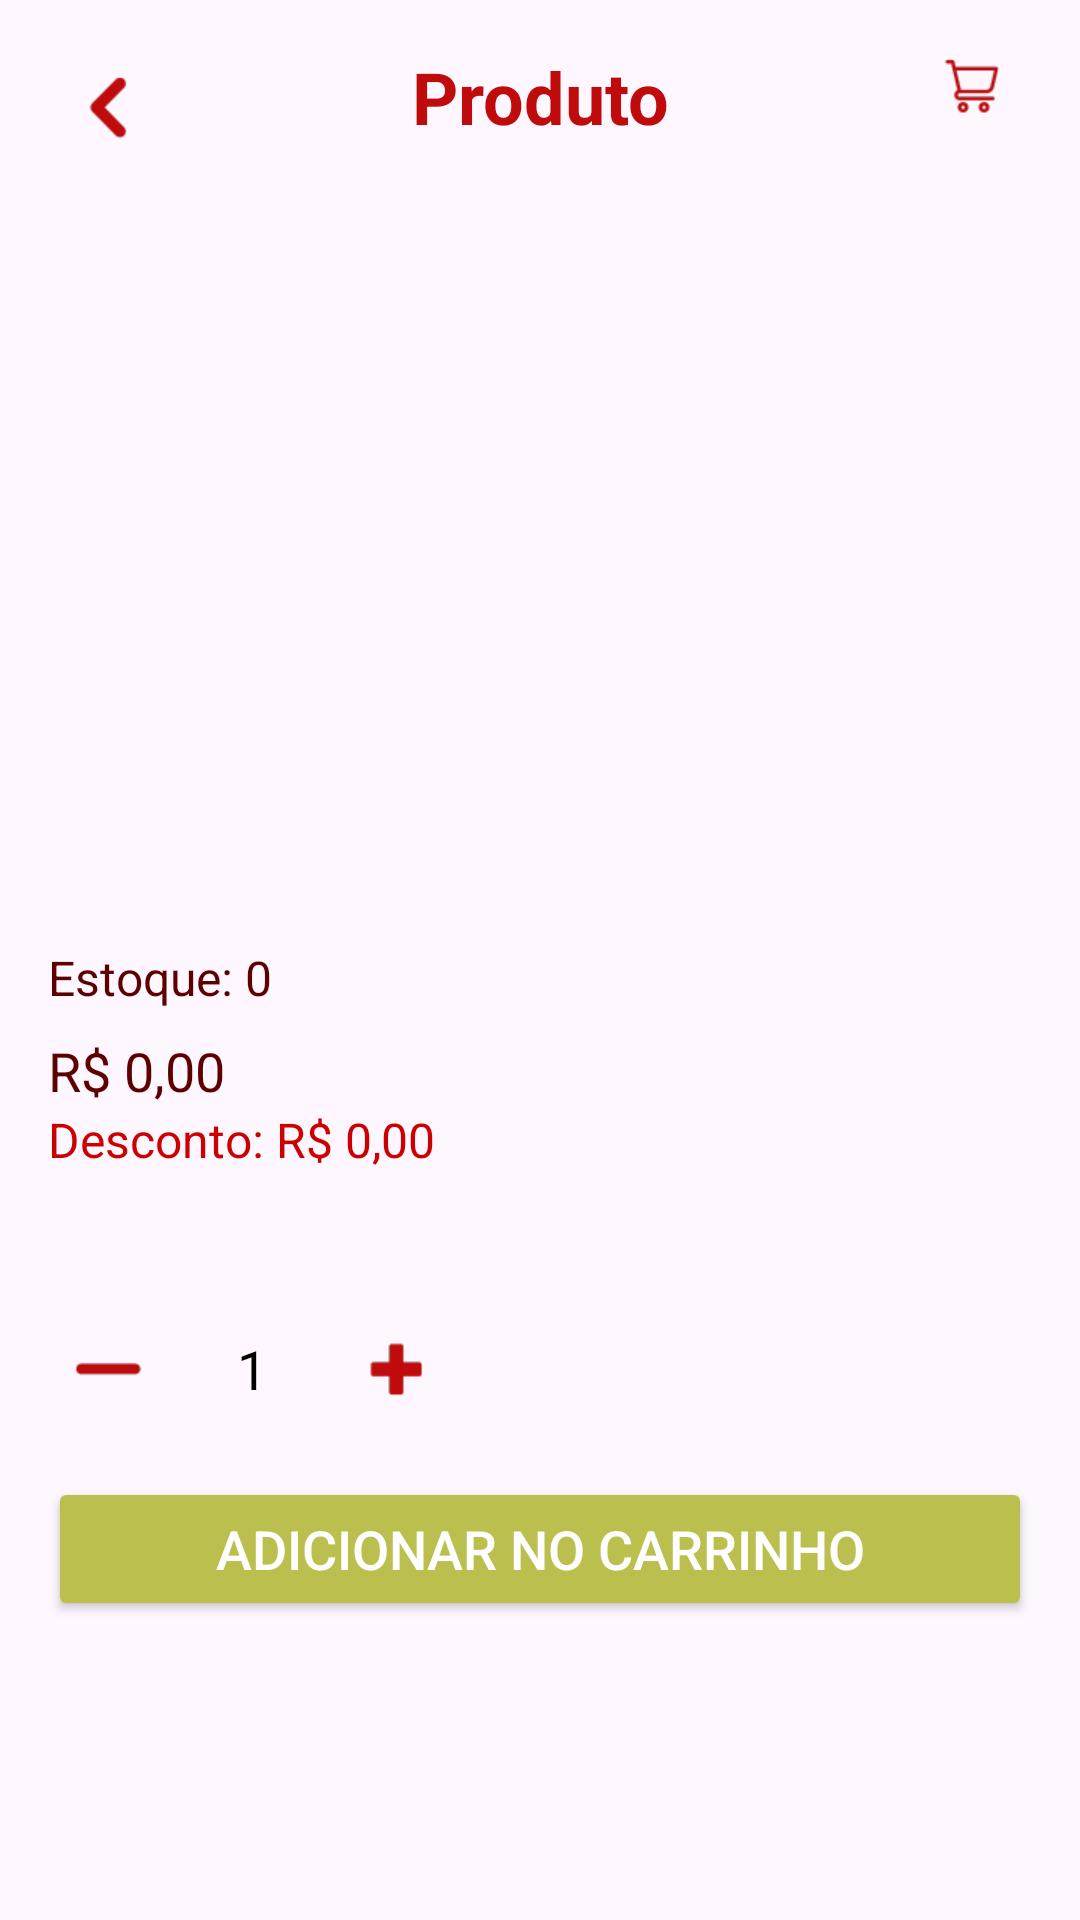

This screen was rendered from an Android layout file. Write that file and the resources it references.
<!-- AndroidManifest.xml: application theme Theme.MyApplication -->
<!-- res/layout/activity_pagina_produto.xml -->
<?xml version="1.0" encoding="utf-8"?>
<androidx.constraintlayout.widget.ConstraintLayout xmlns:android="http://schemas.android.com/apk/res/android"
    xmlns:app="http://schemas.android.com/apk/res-auto"
    android:layout_width="match_parent"
    android:layout_height="match_parent"
    android:padding="16dp">

    
    <ImageView
        android:id="@+id/btnVoltar"
        android:layout_width="24dp"
        android:layout_height="24dp"
        android:src="@drawable/ic_voltar"
        android:contentDescription="Voltar"
        android:layout_marginStart="8dp"
        android:layout_marginTop="8dp"
        app:layout_constraintStart_toStartOf="parent"
        app:layout_constraintTop_toTopOf="parent" />

    
    <TextView
        android:id="@+id/cartTitleTextView"
        android:layout_width="wrap_content"
        android:layout_height="wrap_content"
        android:text="Produto"
        android:textSize="24sp"
        android:textColor="@color/red2"
        android:textStyle="bold"
        app:layout_constraintTop_toTopOf="parent"
        app:layout_constraintStart_toEndOf="@id/btnVoltar"
        app:layout_constraintEnd_toStartOf="@id/btnIrCarrinho"
        app:layout_constraintHorizontal_bias="0.5" />

    
    <ImageView
        android:id="@+id/btnIrCarrinho"
        android:layout_width="24dp"
        android:layout_height="24dp"
        android:src="@drawable/ic_carrinho"
        android:contentDescription="Ir para o Carrinho"
        android:layout_marginEnd="8dp"
        app:layout_constraintEnd_toEndOf="parent"
        app:layout_constraintTop_toTopOf="parent" />

    
    <ImageView
        android:id="@+id/imgProduto"
        android:layout_width="match_parent"
        android:layout_height="200dp"
        android:layout_marginTop="16dp"
        android:scaleType="fitCenter"
        android:contentDescription="Imagem do Produto"
        app:layout_constraintTop_toBottomOf="@id/btnVoltar"
        app:layout_constraintStart_toStartOf="parent"
        app:layout_constraintEnd_toEndOf="parent" />

    
    <TextView
        android:id="@+id/txtNomeProduto"
        android:layout_width="wrap_content"
        android:layout_height="wrap_content"
        android:text=""
        android:textSize="20sp"
        android:textStyle="bold"
        android:textColor="#5E0000"
        android:layout_marginTop="16dp"
        app:layout_constraintTop_toBottomOf="@id/imgProduto"
        app:layout_constraintStart_toStartOf="parent"
        app:layout_constraintEnd_toEndOf="parent" />

    
    <TextView
        android:id="@+id/txtQuantidadeDisponivel"
        android:layout_width="wrap_content"
        android:layout_height="wrap_content"
        android:text="Estoque: 0"
        android:textSize="16sp"
        android:textColor="#5E0000"
        android:layout_marginTop="8dp"
        app:layout_constraintTop_toBottomOf="@id/txtNomeProduto"
        app:layout_constraintStart_toStartOf="parent" />

    
    <TextView
        android:id="@+id/txtPrecoProduto"
        android:layout_width="wrap_content"
        android:layout_height="wrap_content"
        android:text="R$ 0,00"
        android:textSize="18sp"
        android:textColor="#5E0000"
        android:layout_marginTop="8dp"
        app:layout_constraintTop_toBottomOf="@id/txtQuantidadeDisponivel"
        app:layout_constraintStart_toStartOf="parent" />

    
    <TextView
        android:id="@+id/txtDescontoProduto"
        android:layout_width="wrap_content"
        android:layout_height="wrap_content"
        android:text="Desconto: R$ 0,00"
        android:textColor="@android:color/holo_red_dark"
        android:textSize="16sp"
        app:layout_constraintTop_toBottomOf="@id/txtPrecoProduto"
        app:layout_constraintStart_toStartOf="parent" />

    
    <TextView
        android:id="@+id/txtDescricaoProduto"
        android:layout_width="wrap_content"
        android:layout_height="wrap_content"
        android:text=""
        android:textSize="16sp"
        android:textColor="#5E0000"
        android:layout_marginTop="8dp"
        app:layout_constraintTop_toBottomOf="@id/txtDescontoProduto"
        app:layout_constraintStart_toStartOf="parent" />

    <LinearLayout
        android:id="@+id/quantityLayout"
        android:layout_width="wrap_content"
        android:layout_height="wrap_content"
        android:orientation="horizontal"
        android:gravity="center_vertical"
        android:layout_marginTop="16dp"
        app:layout_constraintTop_toBottomOf="@id/txtDescricaoProduto"
        app:layout_constraintStart_toStartOf="parent">

        
        <ImageView
            android:id="@+id/btnDecrease"
            android:layout_width="40dp"
            android:layout_height="40dp"
            android:layout_marginEnd="8dp"
            android:contentDescription="Diminuir quantidade"
            android:src="@drawable/ic_remove"
            android:padding="8dp" />

        
        <TextView
            android:id="@+id/txtQuantity"
            android:layout_width="40dp"
            android:layout_height="wrap_content"
            android:gravity="center"
            android:text="1"
            android:textSize="18sp"
            android:textColor="@color/black" />

        
        <ImageView
            android:id="@+id/btnIncrease"
            android:layout_width="40dp"
            android:layout_height="40dp"
            android:layout_marginStart="8dp"
            android:contentDescription="Aumentar quantidade"
            android:src="@drawable/ic_add"
            android:padding="8dp" />
    </LinearLayout>

    
    <Button
        android:id="@+id/btnAdicionarAoCarrinho"
        android:layout_width="match_parent"
        android:layout_height="wrap_content"
        android:layout_marginTop="16dp"
        android:backgroundTint="#BBBF4E"
        android:text="Adicionar no carrinho"
        android:textColor="@android:color/white"
        android:textSize="18sp"
        app:layout_constraintTop_toBottomOf="@id/quantityLayout"
        app:layout_constraintStart_toStartOf="parent"
        app:layout_constraintEnd_toEndOf="parent" />
</androidx.constraintlayout.widget.ConstraintLayout>
<!-- resources referenced by this layout -->
<resources>
  <color name="black">#FF000000</color>
  <color name="red2">#BF0B0B</color>
  <!-- drawable ic_add: png bitmap (drawable, 1655 bytes) -->
  <!-- drawable ic_carrinho: png bitmap (drawable, 2122 bytes) -->
  <!-- drawable ic_remove: png bitmap (drawable, 1533 bytes) -->
  <!-- drawable ic_voltar: png bitmap (drawable, 2164 bytes) -->
  <style name="Theme.MyApplication" parent="Base.Theme.MyApplication" />
  <style name="Base.Theme.MyApplication" parent="Theme.Material3.DayNight.NoActionBar">
          
          <item name="colorPrimary">@color/clean_red_primary</item>
          <item name="colorPrimaryContainer">@color/clean_red_light</item>
          <item name="colorSecondary">@color/clean_gray</item>
          <item name="android:statusBarColor">@color/white</item>
          <item name="android:navigationBarColor">@color/red</item>
          <item name="android:windowLightStatusBar">true</item> 
      </style>
  <color name="clean_red_primary">#D32F2F</color>
  <color name="clean_red_light">#FF6659</color>
  <color name="clean_gray">#F5F5F5</color>
  <color name="white">#FFFFFFFF</color>
  <color name="red">#D94A4A</color>
</resources>
